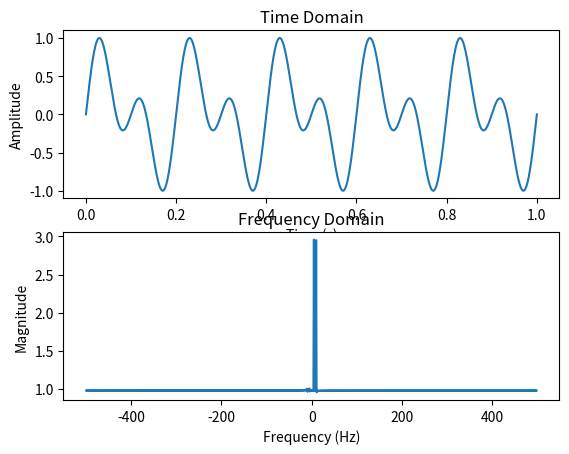

Recreate this plot in Python.
import numpy as np
import matplotlib.pyplot as plt
# 数据归一化 数据归一化到[-1, 1]
def Min_Max_Scaling_2(data):
    data_min = np.min(data)
    data_max = np.max(data)
    data_norm = 2 * (data - data_min) / (data_max - data_min) - 1
    return data_norm
# 生成时域图
t = np.linspace(0, 1, 1000)
x = np.sin(2 * np.pi * 5 * t) + np.sin(2 * np.pi * 10 * t)
x_noraml = Min_Max_Scaling_2(x)
# 进行DFT并将时域图转换为频域图
y = np.fft.fft(x)
y_normal = Min_Max_Scaling_2(y)
# 计算频率轴
freq = np.fft.fftfreq(len(x), t[1] - t[0])
print(t[1] - t[0])
print(999*(t[1] - t[0]))
# 绘制时域图和频域图
plt.subplot(2, 1, 1)
plt.plot(t, x_noraml)
plt.title('Time Domain')
plt.xlabel('Time (s)')
plt.ylabel('Amplitude')

plt.subplot(2, 1, 2)
plt.plot(freq, np.abs(y_normal))
# plt.plot(freq, y_normal)
plt.title('Frequency Domain')
plt.xlabel('Frequency (Hz)')
plt.ylabel('Magnitude')

plt.show()